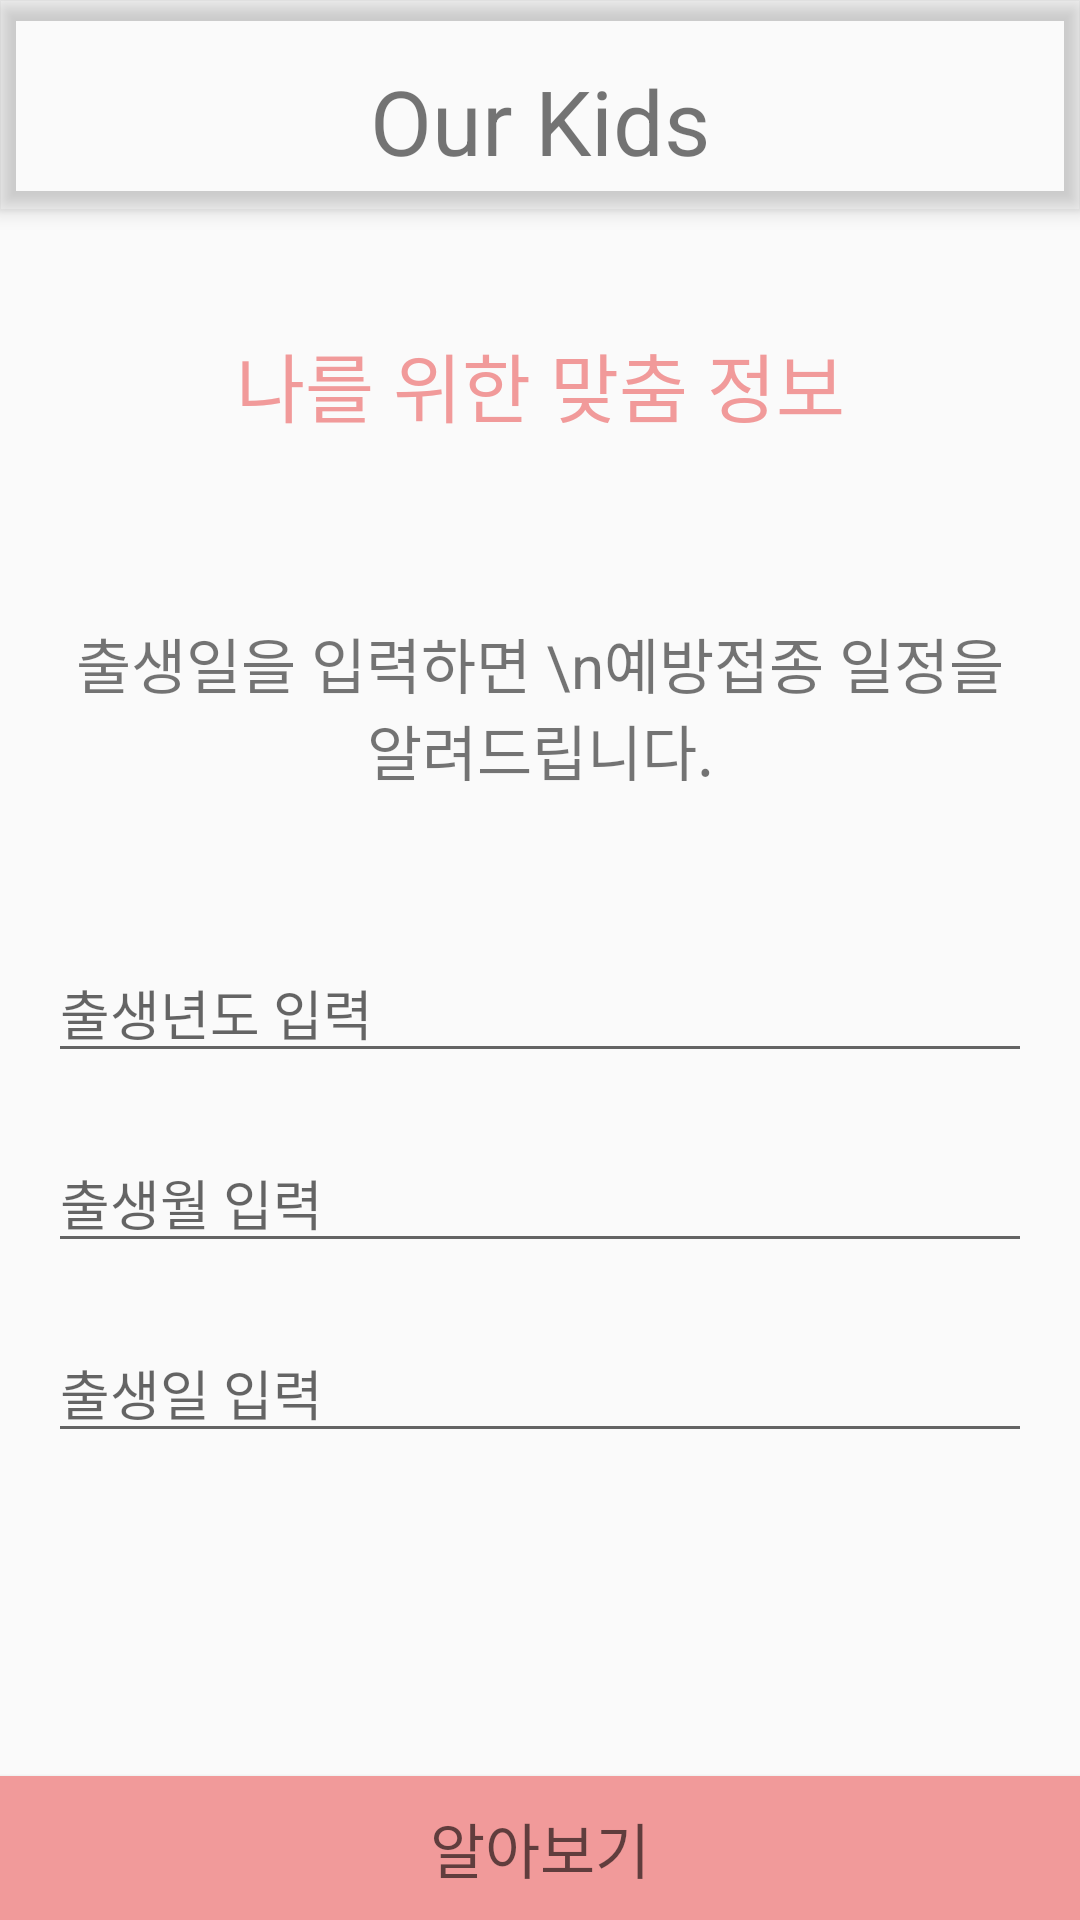

Here is an Android app screen rendered from its layout file. Give the layout XML and the strings, colors and styles it references.
<!-- AndroidManifest.xml: application theme Theme.OurKids -->
<!-- res/layout/input_birthday.xml -->
<?xml version="1.0" encoding="utf-8"?>
<androidx.drawerlayout.widget.DrawerLayout xmlns:android="http://schemas.android.com/apk/res/android"
    xmlns:app="http://schemas.android.com/apk/res-auto"
    xmlns:tools="http://schemas.android.com/tools"
    android:id="@+id/drawer_layout"
    android:layout_width="match_parent"
    android:layout_height="match_parent"
    tools:context=".InputBirthdayActivity">


    <include
        layout="@layout/appbar"
        android:layout_width="match_parent"
        android:layout_height="match_parent" />

    <androidx.constraintlayout.widget.ConstraintLayout
        android:layout_width="match_parent"
        android:layout_height="match_parent"
        android:layout_marginTop="80dp"
        tools:context=".InputBirthdayActivity">

        <View
            android:id="@+id/view1"
            android:layout_width="0dp"
            android:layout_height="57dp"
            android:layout_marginBottom="676dp"
            app:layout_constraintBottom_toBottomOf="parent"
            app:layout_constraintEnd_toEndOf="parent"
            app:layout_constraintStart_toStartOf="parent" />


        <TextView
            android:id="@+id/textView2"
            android:layout_width="match_parent"
            android:layout_height="wrap_content"
            android:layout_marginStart="16dp"
            android:layout_marginEnd="16dp"
            android:paddingTop="30dp"
            android:paddingBottom="30dp"
            android:text="나를 위한 맞춤 정보"
            android:textAlignment="center"
            android:textColor="#F19A9A"
            android:textSize="25dp"
            app:layout_constraintStart_toStartOf="parent"
            app:layout_constraintTop_toBottomOf="@id/view1"
            app:layout_constraintTop_toTopOf="parent" />

        <TextView
            android:id="@+id/textView3"
            android:layout_width="match_parent"
            android:layout_height="wrap_content"
            android:layout_marginStart="16dp"
            android:layout_marginEnd="16dp"
            android:paddingTop="30dp"
            android:paddingBottom="30dp"
            android:text="출생일을 입력하면 \n예방접종 일정을 알려드립니다."
            android:textAlignment="center"
            android:textSize="20dp"
            app:layout_constraintStart_toStartOf="parent"
            app:layout_constraintTop_toBottomOf="@id/textView2" />

        <EditText
            android:id="@+id/year"
            android:layout_width="match_parent"
            android:layout_height="wrap_content"
            android:layout_marginStart="16dp"
            android:layout_marginEnd="16dp"
            android:hint="출생년도 입력"
            android:inputType="number"
            android:paddingTop="30dp"
            app:layout_constraintStart_toStartOf="parent"
            app:layout_constraintTop_toBottomOf="@+id/textView3" />

        <EditText
            android:id="@+id/month"
            android:layout_width="match_parent"
            android:layout_height="wrap_content"
            android:layout_marginStart="16dp"
            android:layout_marginEnd="16dp"
            android:hint="출생월 입력"
            android:inputType="number"
            android:paddingTop="30dp"
            app:layout_constraintStart_toStartOf="parent"
            app:layout_constraintTop_toBottomOf="@+id/year" />

        <EditText
            android:id="@+id/day"
            android:layout_width="match_parent"
            android:layout_height="wrap_content"
            android:layout_marginStart="16dp"
            android:layout_marginEnd="16dp"
            android:hint="출생일 입력"
            android:inputType="number"
            android:paddingTop="30dp"
            app:layout_constraintStart_toStartOf="parent"
            app:layout_constraintTop_toBottomOf="@+id/month" />


        <Button
            android:id="@+id/btncheck"
            android:layout_width="match_parent"
            android:layout_height="wrap_content"
            android:background="#F19A9A"
            android:hint="알아보기"
            android:textSize="20dp"
            app:layout_constraintBottom_toBottomOf="parent" />


    </androidx.constraintlayout.widget.ConstraintLayout>

    <com.google.android.material.navigation.NavigationView
        android:id="@+id/nav_view"
        android:layout_width="wrap_content"
        android:layout_height="match_parent"
        android:layout_gravity="end"
        android:fitsSystemWindows="true"
        app:menu="@menu/drawerlayout" />
</androidx.drawerlayout.widget.DrawerLayout>
<!-- res/layout/appbar.xml (included above) -->
<?xml version="1.0" encoding="utf-8"?>
<androidx.coordinatorlayout.widget.CoordinatorLayout xmlns:android="http://schemas.android.com/apk/res/android"
    xmlns:app="http://schemas.android.com/apk/res-auto"
    xmlns:tools="http://schemas.android.com/tools"
    android:layout_width="match_parent"
    android:layout_height="match_parent"
    android:background="@android:color/transparent"
    tools:context=".MainActivity">

    <com.google.android.material.appbar.AppBarLayout
        android:layout_width="match_parent"
        android:layout_height="wrap_content"

        android:background="@android:color/transparent">

        <androidx.constraintlayout.widget.ConstraintLayout

            android:id="@+id/top"
            android:layout_width="match_parent"
            android:layout_height="60dp"
            android:layout_marginTop="10dp"
            app:layout_constraintBottom_toTopOf="@+id/imageLayout"
            app:layout_constraintLeft_toLeftOf="parent"
            app:layout_constraintRight_toRightOf="parent"
            app:layout_constraintTop_toTopOf="parent">

            <androidx.appcompat.widget.Toolbar
                android:id="@+id/toolbar"
                android:layout_width="0dp"
                android:layout_height="wrap_content"
                android:theme="@style/ThemeOverlay.Material3.NavigationView"
                app:layout_constraintEnd_toEndOf="parent"
                app:layout_constraintStart_toStartOf="parent"
                app:layout_constraintTop_toTopOf="parent"></androidx.appcompat.widget.Toolbar>


            <TextView
                android:id="@+id/textView13"
                android:layout_width="wrap_content"
                android:layout_height="wrap_content"
                android:background="@null"
                android:text="Our Kids"
                android:textSize="30dp"
                app:layout_constraintBottom_toBottomOf="parent"
                app:layout_constraintLeft_toLeftOf="parent"
                app:layout_constraintRight_toRightOf="parent"
                app:layout_constraintTop_toTopOf="parent"
                tools:ignore="MissingConstraints" />

            <ImageButton
                android:id="@+id/button6"
                android:layout_width="40dp"
                android:layout_height="40dp"
                android:background="@android:color/transparent"
                android:src="@drawable/backxml"
                android:text="Button"
                app:layout_constraintBottom_toBottomOf="parent"
                app:layout_constraintLeft_toLeftOf="parent"
                app:layout_constraintTop_toTopOf="parent" />


            <ImageButton
                android:id="@+id/button7"
                android:layout_width="40dp"
                android:layout_height="40dp"
                android:layout_marginRight="10dp"
                android:background="@android:color/transparent"
                android:src="@drawable/menuxml"
                android:text="Button"
                app:layout_constraintBottom_toBottomOf="parent"
                app:layout_constraintRight_toRightOf="parent"
                app:layout_constraintTop_toTopOf="parent" />


        </androidx.constraintlayout.widget.ConstraintLayout>
    </com.google.android.material.appbar.AppBarLayout>

</androidx.coordinatorlayout.widget.CoordinatorLayout>
<!-- resources referenced by this layout -->
<resources>
  <!-- drawable backxml (drawable) -->
  <?xml version="1.0" encoding="utf-8"?>
  <layer-list xmlns:android="http://schemas.android.com/apk/res/android">
      <item android:drawable="@drawable/back" android:width="60dp" android:height="60dp" />
  </layer-list>
  <!-- drawable menuxml (drawable) -->
  <?xml version="1.0" encoding="utf-8"?>
  <layer-list xmlns:android="http://schemas.android.com/apk/res/android">
      <item android:drawable="@drawable/menu" android:width="40dp" android:height="40dp"
          />
  </layer-list>
  <style name="Theme.OurKids" parent="Theme.AppCompat.Light.NoActionBar">
          
          <item name="colorPrimary">@color/purple_500</item>
          <item name="colorPrimaryVariant">@color/purple_700</item>
          <item name="colorOnPrimary">@color/white</item>
          
          <item name="colorSecondary">@color/teal_200</item>
          <item name="colorSecondaryVariant">@color/teal_700</item>
          <item name="colorOnSecondary">@color/black</item>
          
          <item name="android:statusBarColor" tools:targetApi="l">?attr/colorPrimaryVariant</item>
          
          <item name="windowActionBar">false</item>
          <item name="windowNoTitle">true</item>
  
  
      </style>
  <!-- not gathered from this repository: default colours our renderer supplied (Android Studio template values) -->
  <color name="purple_500">#FF6200EE</color>
  <color name="purple_700">#FF3700B3</color>
  <color name="teal_200">#FF03DAC5</color>
  <color name="teal_700">#FF018786</color>
  <color name="black">#FF000000</color>
  <color name="white">#FFFFFFFF</color>
</resources>
